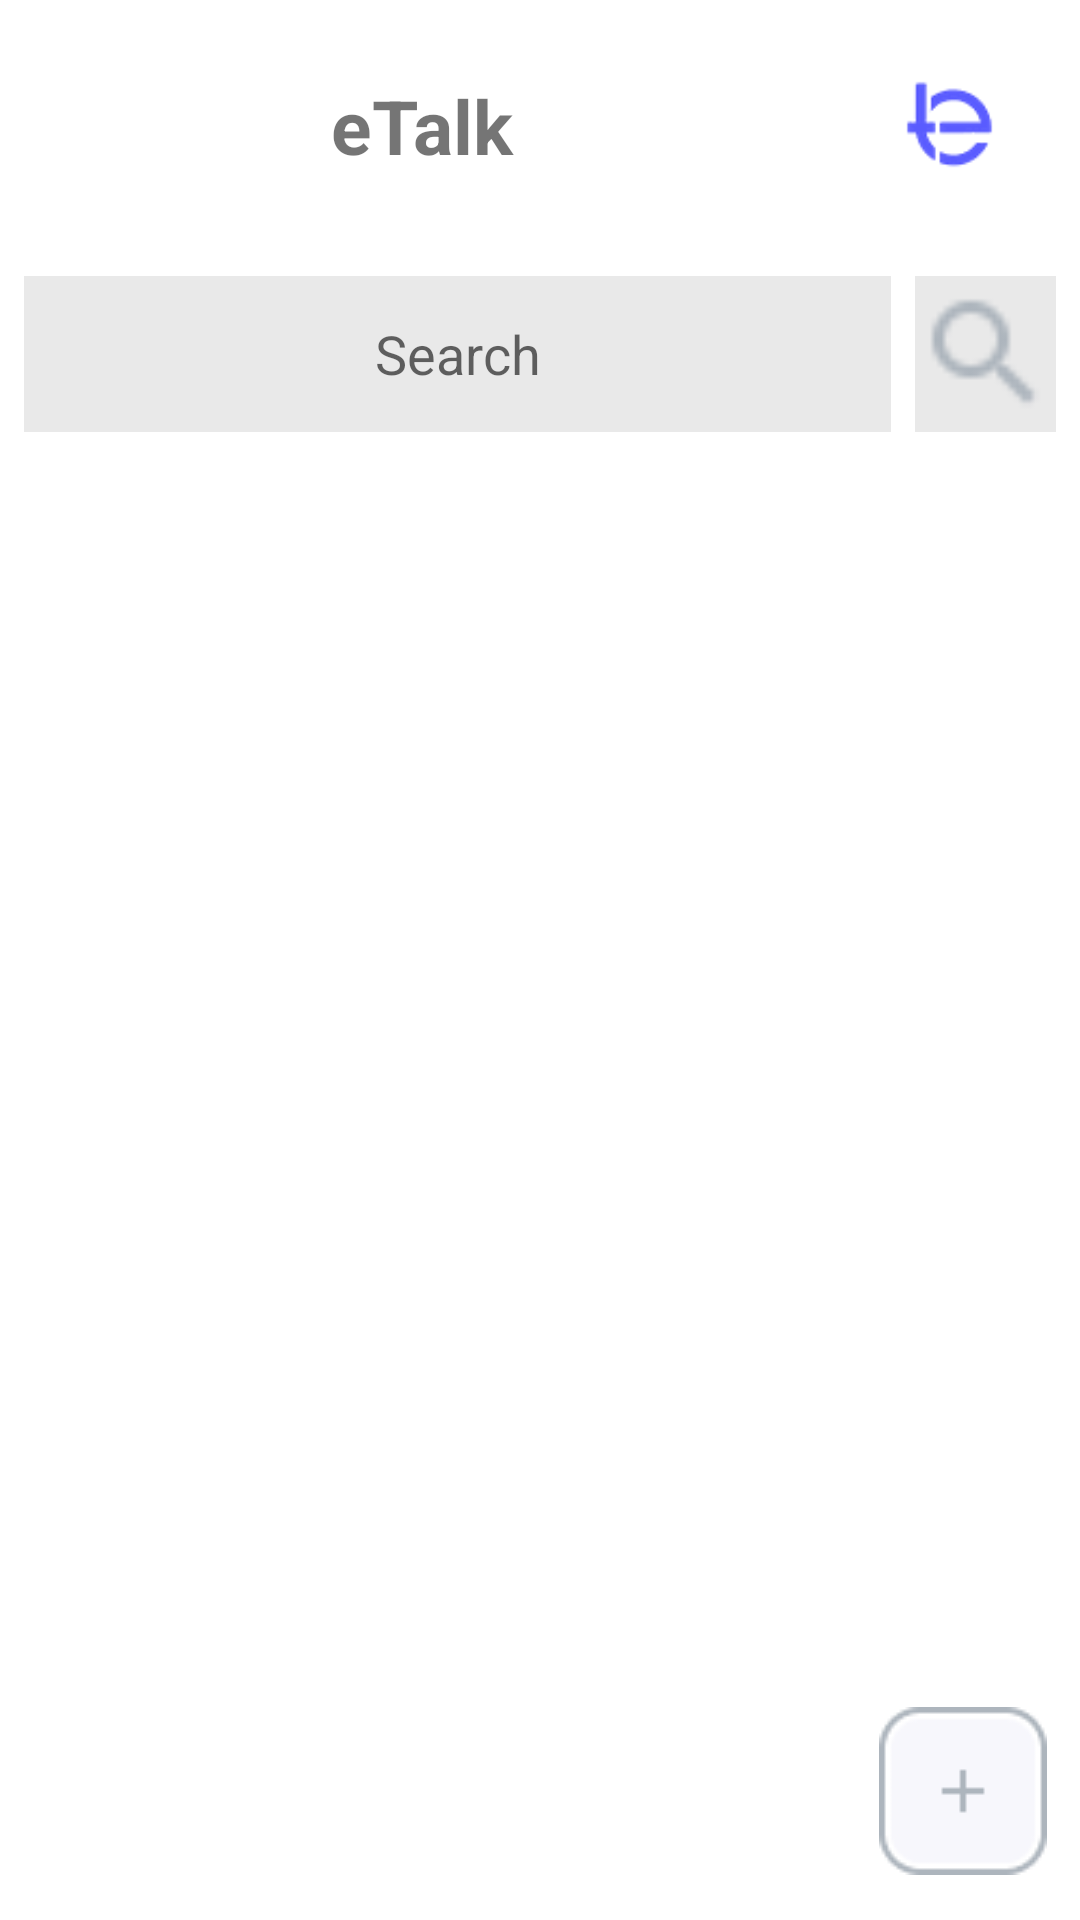

The Android layout XML behind this screen, and the referenced resources:
<!-- AndroidManifest.xml: application theme Theme.ETalk -->
<!-- res/layout/activity_main.xml -->
<RelativeLayout xmlns:android="http://schemas.android.com/apk/res/android"
    android:layout_width="match_parent"
    android:layout_height="match_parent">

    
    <LinearLayout
        android:id="@+id/topSection"
        android:layout_width="match_parent"
        android:layout_height="wrap_content"
        android:orientation="horizontal"
        android:background="@color/white"
        android:padding="8dp"
        android:layout_alignParentTop="true">

        <TextView
            android:layout_width="0dp"
            android:layout_height="68dp"
            android:layout_weight="1"
            android:background="@color/white"
            android:gravity="center"
            android:padding="8dp"
            android:text="eTalk"
            android:textSize="25sp"
            android:textStyle="bold" />

        <ImageView
            android:layout_width="71dp"
            android:layout_height="67dp"
            android:layout_marginStart="8dp"
            android:background="#FFFFFF"
            android:contentDescription="Image"
            android:src="@drawable/ic_logobiru" />
    </LinearLayout>

    
    <LinearLayout
        android:id="@+id/EditTextLayout"
        android:layout_width="match_parent"
        android:layout_height="wrap_content"
        android:layout_below="@id/topSection"
        android:orientation="horizontal"
        android:padding="8dp">

        
        <EditText
            android:id="@+id/CariKontak"
            android:layout_width="0dp"
            android:layout_height="52dp"
            android:layout_weight="1"
            android:background="#E9E9E9"
            android:gravity="center"
            android:hint="Search"
            android:padding="8dp" />

        
        <ImageView
            android:id="@+id/ImageButtonCariKontak"
            android:layout_width="47dp"
            android:layout_height="52dp"
            android:layout_marginStart="8dp"
            android:background="#E9E9E9"
            android:contentDescription="Image"
            android:src="@drawable/ic_search" />
    </LinearLayout>

    
    <LinearLayout
        android:id="@+id/centerSection"
        android:layout_width="match_parent"
        android:layout_height="0dp"
        android:layout_below="@id/EditTextLayout"
        android:layout_alignParentBottom="true"
        android:layout_weight="1"
        android:gravity="center"
        android:orientation="vertical">

        <ListView
            android:id="@+id/contactListView"
            android:layout_width="match_parent"
            android:layout_height="0dp"
            android:layout_weight="1"
            android:dividerHeight="8dp" />
    </LinearLayout>

    
    <ImageView
        android:id="@+id/TambahKontak"
        android:layout_width="56dp"
        android:layout_height="56dp"
        android:layout_alignParentEnd="true"
        android:layout_alignParentBottom="true"
        android:layout_marginStart="16dp"
        android:layout_marginEnd="11dp"
        android:layout_marginBottom="15dp"
        android:background="@drawable/drawable_circle_background"
        android:contentDescription="Floating Image"
        android:src="@drawable/ic_plus" />

</RelativeLayout>
<!-- resources referenced by this layout -->
<resources>
  <color name="white">#FFFFFFFF</color>
  <!-- drawable drawable_circle_background (drawable) -->
  <?xml version="1.0" encoding="utf-8"?>
  <shape xmlns:android="http://schemas.android.com/apk/res/android"
      android:shape="oval">
      <solid android:color="#FFFF"/> 
      <size android:width="56dp" android:height="56dp"/> 
  </shape>
  <!-- drawable ic_logobiru: png bitmap (drawable, 1645 bytes) -->
  <!-- drawable ic_plus: png bitmap (drawable, 1231 bytes) -->
  <!-- drawable ic_search: png bitmap (drawable, 516 bytes) -->
  <style name="Theme.ETalk" parent="Theme.MaterialComponents.DayNight.NoActionBar">
          
          <item name="colorPrimary">@color/purple_500</item>
          <item name="colorPrimaryVariant">@color/purple_700</item>
          <item name="colorOnPrimary">@color/white</item>
          
          <item name="colorSecondary">@color/teal_200</item>
          <item name="colorSecondaryVariant">@color/teal_700</item>
          <item name="colorOnSecondary">@color/black</item>
          
          <item name="android:statusBarColor">?attr/colorPrimaryVariant</item>
          
      </style>
  <color name="purple_500">#FF6200EE</color>
  <color name="purple_700">#FF3700B3</color>
  <color name="teal_200">#FF03DAC5</color>
  <color name="teal_700">#FF018786</color>
  <color name="black">#FF000000</color>
</resources>
